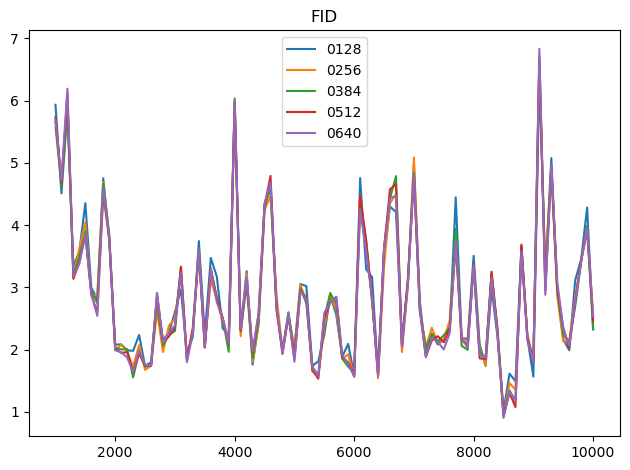

The table this chart was drawn from, first rows:
0, [ 1000  1100  1200  1300  1400  1500  16…
128, [5.93174934 4.50725985 5.83871222 3.3364…
256, [5.56593275 4.67120552 5.9654007  3.1927…
384, [5.65759897 4.6121912  5.93370581 3.1643…
512, [5.73771238 4.67754412 6.11438036 3.1352…
640, [5.6920929  4.72198009 6.19006491 3.1760…
